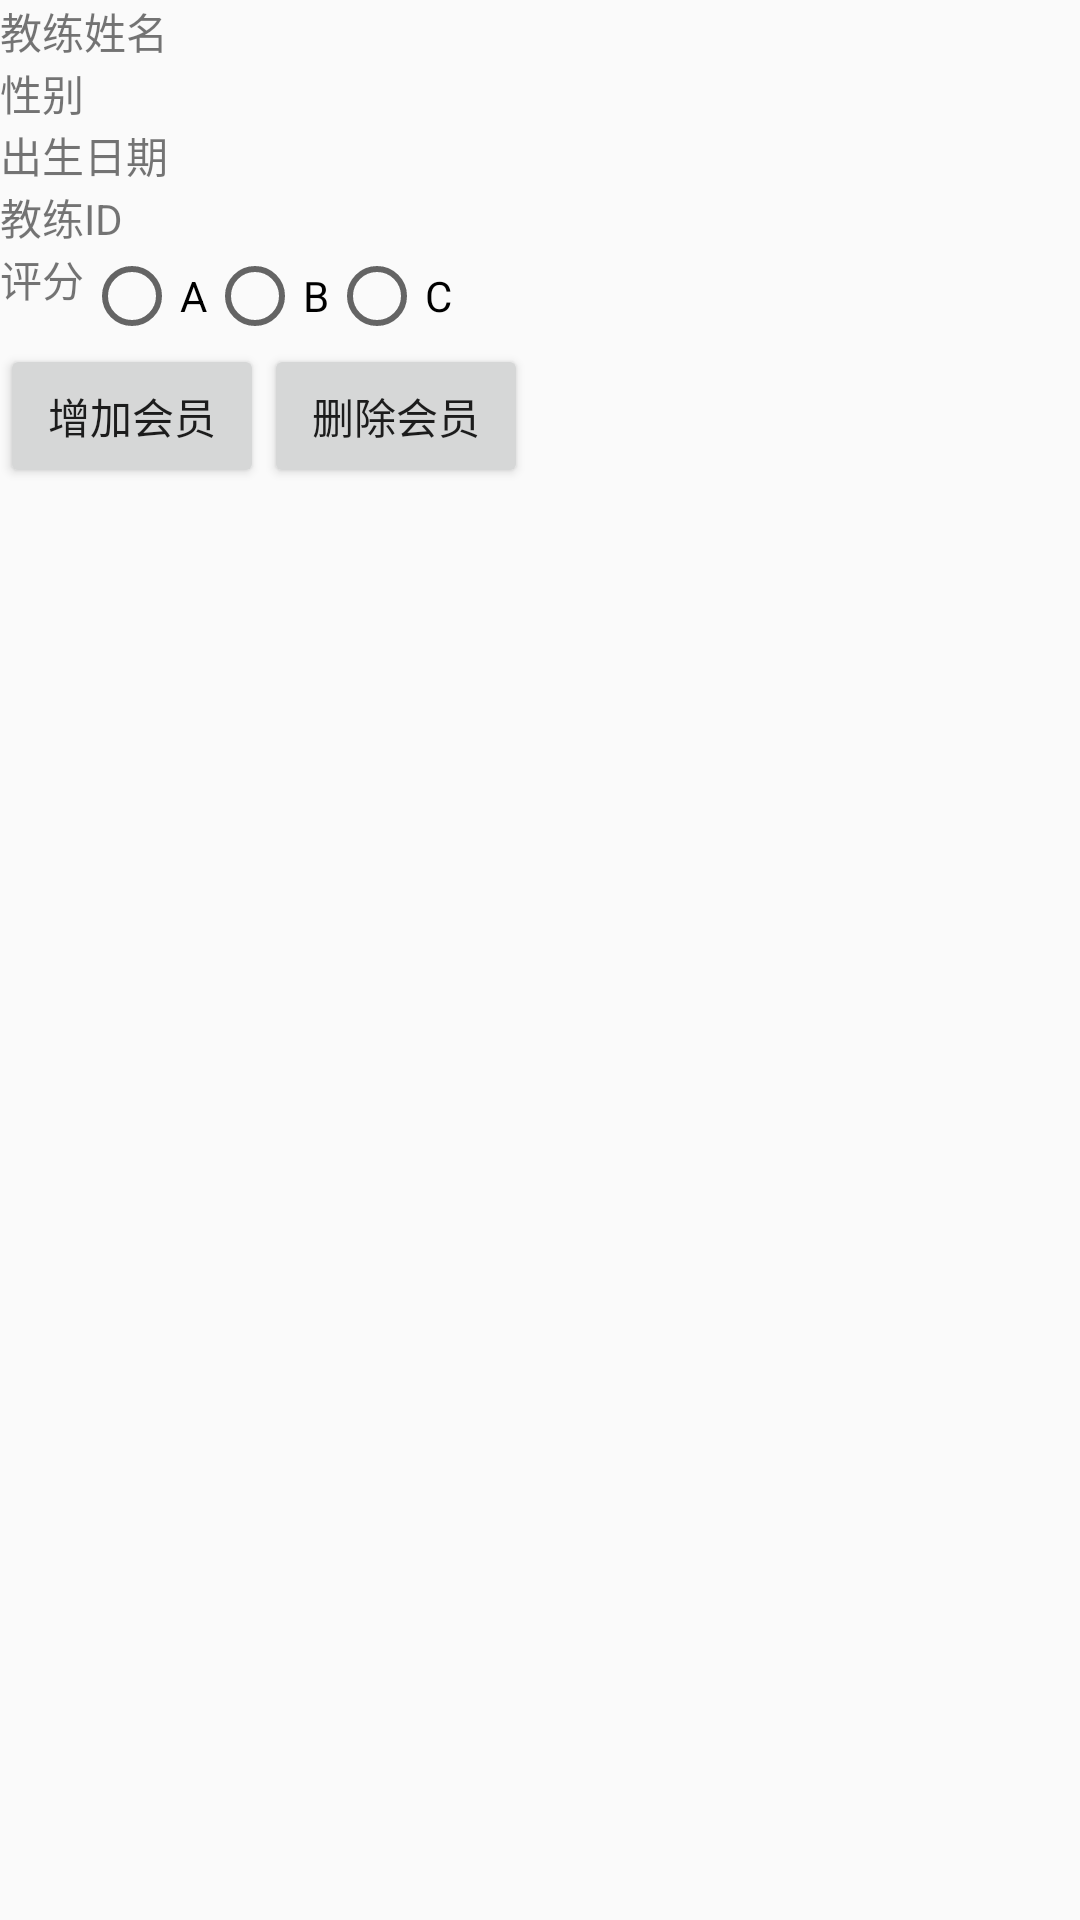

Produce the Android XML layout that renders to this screen, including the resource entries it uses.
<!-- AndroidManifest.xml: application theme AppTheme -->
<!-- res/layout/activity_coach_detail.xml -->
<?xml version="1.0" encoding="utf-8"?>
<LinearLayout xmlns:android="http://schemas.android.com/apk/res/android"
    android:layout_gravity="center"
    android:orientation="vertical"
    android:layout_width="match_parent"
    android:layout_height="match_parent">

    <android.support.v7.widget.LinearLayoutCompat
        android:layout_width="match_parent"
        android:layout_height="wrap_content">
        <android.support.v7.widget.AppCompatTextView
            android:layout_width="wrap_content"
            android:layout_height="wrap_content"
            android:text="@string/coach_name"/>
        <android.support.v7.widget.AppCompatTextView
            android:id="@+id/coach_name"
            android:layout_width="match_parent"
            android:layout_height="wrap_content" />
    </android.support.v7.widget.LinearLayoutCompat>
    <android.support.v7.widget.LinearLayoutCompat
        android:layout_width="match_parent"
        android:layout_height="wrap_content">
        <android.support.v7.widget.AppCompatTextView
            android:layout_width="wrap_content"
            android:layout_height="wrap_content"
            android:text="@string/coach_gender"/>
        <android.support.v7.widget.AppCompatTextView
            android:id="@+id/coach_gender"
            android:layout_width="match_parent"
            android:layout_height="wrap_content" />
    </android.support.v7.widget.LinearLayoutCompat>
    <android.support.v7.widget.LinearLayoutCompat
        android:layout_width="match_parent"
        android:layout_height="wrap_content">
        <android.support.v7.widget.AppCompatTextView
            android:layout_width="wrap_content"
            android:layout_height="wrap_content"
            android:text="@string/coach_birthday"/>
        <android.support.v7.widget.AppCompatTextView
            android:id="@+id/coach_birthday"
            android:layout_width="match_parent"
            android:layout_height="wrap_content" />
    </android.support.v7.widget.LinearLayoutCompat>
    <android.support.v7.widget.LinearLayoutCompat
        android:layout_width="match_parent"
        android:layout_height="wrap_content">
        <android.support.v7.widget.AppCompatTextView
            android:layout_width="wrap_content"
            android:layout_height="wrap_content"
            android:text="@string/coach_ID"/>
        <android.support.v7.widget.AppCompatTextView
            android:id="@+id/coach_ID"
            android:layout_width="match_parent"
            android:layout_height="wrap_content" />
    </android.support.v7.widget.LinearLayoutCompat>
    <android.support.v7.widget.LinearLayoutCompat
        android:layout_width="match_parent"
        android:layout_height="wrap_content"
        android:orientation="horizontal">
        <android.support.v7.widget.AppCompatTextView
            android:layout_width="wrap_content"
            android:layout_height="wrap_content"
            android:text="@string/coach_rank"/>
        <RadioGroup
            android:layout_width="match_parent"
            android:layout_height="wrap_content"
            android:id="@+id/radio_group_coach_rank_display"
            android:orientation="horizontal">
            <RadioButton
                android:text="@string/coach_rank_1"
                android:id="@+id/coach_rank_display_a"
                android:layout_width="wrap_content"
                android:layout_height="wrap_content" />
            <RadioButton
                android:text="@string/coach_rank_2"
                android:id="@+id/coach_rank_display_b"
                android:layout_width="wrap_content"
                android:layout_height="wrap_content" />
            <RadioButton
                android:text="@string/coach_rank_3"
                android:id="@+id/coach_rank_display_c"
                android:layout_width="wrap_content"
                android:layout_height="wrap_content" />
        </RadioGroup>
    </android.support.v7.widget.LinearLayoutCompat>
    <android.support.v7.widget.LinearLayoutCompat
        android:layout_width="match_parent"
        android:layout_height="wrap_content">
        <android.support.v7.widget.AppCompatButton
            android:text="@string/admin_add_member"
            android:id="@+id/admin_add_member"
            android:layout_width="wrap_content"
            android:layout_height="wrap_content" />
        <android.support.v7.widget.AppCompatButton
            android:text="@string/admin_remove_member"
            android:id="@+id/admin_remove_member"
            android:layout_width="wrap_content"
            android:layout_height="wrap_content" />
        
    </android.support.v7.widget.LinearLayoutCompat>
    <android.support.v7.widget.RecyclerView
        android:id="@+id/coach_member_recycler_view"
        android:layout_width="match_parent"
        android:layout_height="wrap_content">

    </android.support.v7.widget.RecyclerView>

</LinearLayout>
<!-- resources referenced by this layout -->
<resources>
  <string name="admin_add_member">增加会员</string>
  <string name="admin_check_ble_device">ScanAdv蓝牙</string>
  <string name="admin_remove_member">删除会员</string>
  <string name="coach_ID">教练ID</string>
  <string name="coach_birthday">出生日期</string>
  <string name="coach_gender">性别</string>
  <string name="coach_name">教练姓名</string>
  <string name="coach_rank">评分</string>
  <string name="coach_rank_1">A</string>
  <string name="coach_rank_2">B</string>
  <string name="coach_rank_3">C</string>
  <style name="AppTheme" parent="Theme.AppCompat.Light.DarkActionBar">
          
          <item name="colorPrimary">@color/colorPrimary</item>
          <item name="colorPrimaryDark">@color/colorPrimaryDark</item>
          <item name="colorAccent">@color/colorAccent</item>
      </style>
  <color name="colorPrimary">#008577</color>
  <color name="colorPrimaryDark">#00574B</color>
  <color name="colorAccent">#D81B60</color>
</resources>
